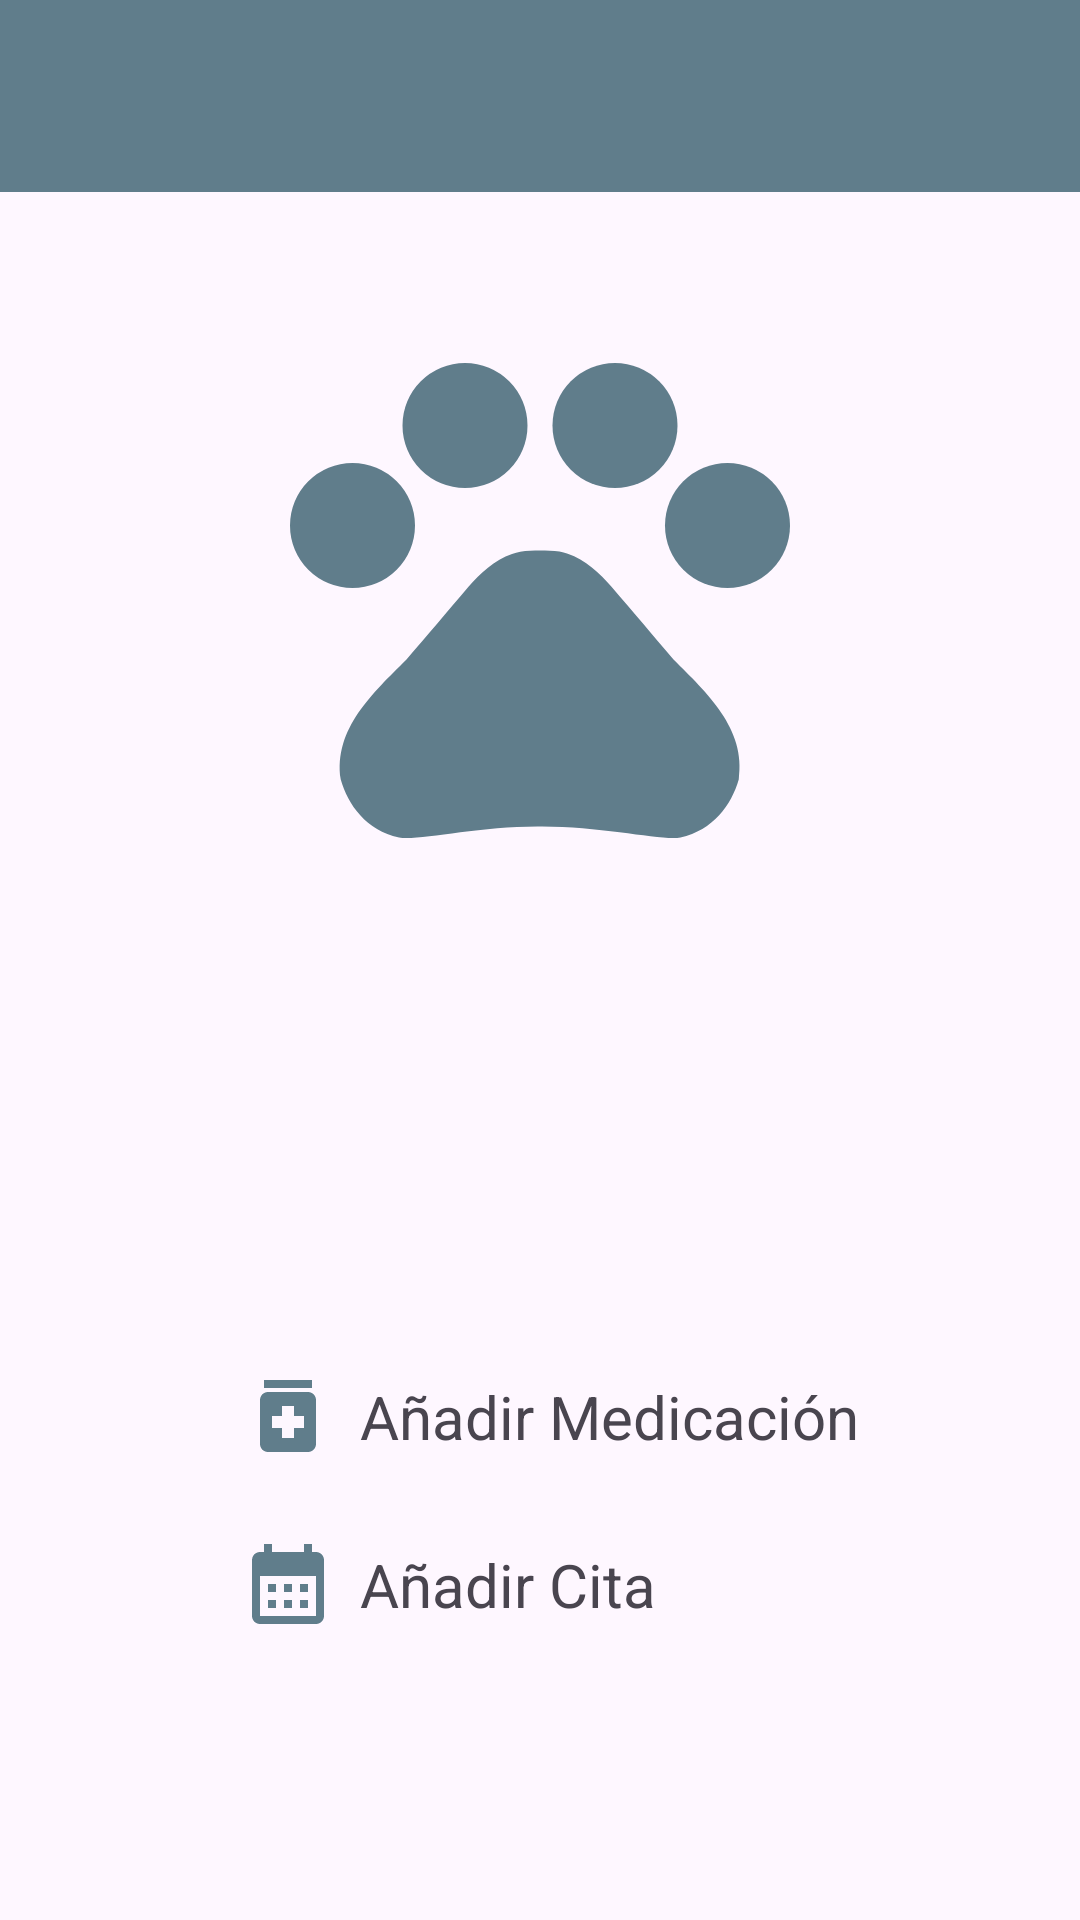

Layout XML and referenced resources for this Android screen:
<!-- AndroidManifest.xml: application theme Theme.PetProtech -->
<!-- res/layout/activity_mascota.xml -->
<?xml version="1.0" encoding="utf-8"?>
<androidx.constraintlayout.widget.ConstraintLayout xmlns:android="http://schemas.android.com/apk/res/android"
    xmlns:app="http://schemas.android.com/apk/res-auto"
    xmlns:tools="http://schemas.android.com/tools"
    android:id="@+id/main"
    android:layout_width="match_parent"
    android:layout_height="match_parent"
    tools:context=".mascotas.views.MascotaActivity">

    <androidx.appcompat.widget.Toolbar
        android:id="@+id/toolbar"
        android:layout_width="match_parent"
        android:layout_height="?attr/actionBarSize"
        android:background="@color/primary"
        android:elevation="4dp"
        android:theme="@style/ThemeOverlay.AppCompat.Dark.ActionBar"
        app:layout_constraintEnd_toEndOf="parent"
        app:layout_constraintStart_toStartOf="parent"
        app:layout_constraintTop_toTopOf="parent"
        app:popupTheme="@style/ThemeOverlay.AppCompat.Light" />

    <com.google.android.material.imageview.ShapeableImageView
        android:id="@+id/foto"
        android:layout_width="200dp"
        android:layout_height="200dp"
        android:layout_marginTop="32dp"
        android:scaleType="centerCrop"
        app:layout_constraintEnd_toEndOf="parent"
        app:layout_constraintStart_toStartOf="parent"
        app:layout_constraintTop_toBottomOf="@+id/toolbar"
        app:layout_constraintVertical_bias="0.25"
        app:layout_constraintVertical_chainStyle="packed"
        app:shapeAppearanceOverlay="@style/ShapeAppearanceOverlay.App.CornerSize50Percent"
        app:srcCompat="@drawable/baseline_pets_60" />

    <TextView
        android:id="@+id/nombre"
        android:layout_width="wrap_content"
        android:layout_height="wrap_content"
        android:layout_marginTop="16dp"
        android:textSize="48sp"
        app:layout_constraintEnd_toEndOf="parent"
        app:layout_constraintStart_toStartOf="parent"
        app:layout_constraintTop_toBottomOf="@+id/foto"
        tools:text="Luna" />

    <TextView
        android:id="@+id/centro_veterinario"
        android:layout_width="wrap_content"
        android:layout_height="wrap_content"
        android:layout_marginTop="16dp"
        android:textSize="20sp"
        app:layout_constraintEnd_toEndOf="parent"
        app:layout_constraintStart_toStartOf="parent"
        app:layout_constraintTop_toBottomOf="@+id/nombre"
        tools:text="Gosgat" />

    <TextView
        android:id="@+id/veterinario"
        android:layout_width="wrap_content"
        android:layout_height="wrap_content"
        android:layout_marginTop="8dp"
        android:textSize="20sp"
        app:layout_constraintEnd_toEndOf="parent"
        app:layout_constraintStart_toStartOf="parent"
        app:layout_constraintTop_toBottomOf="@+id/centro_veterinario"
        tools:text="Felip Torrent" />

    <ImageView
        android:id="@+id/imageView"
        android:layout_width="32dp"
        android:layout_height="32dp"
        android:layout_marginBottom="24dp"
        app:layout_constraintBottom_toTopOf="@+id/imageView2"
        app:layout_constraintHorizontal_chainStyle="packed"
        app:layout_constraintStart_toStartOf="@+id/foto"
        app:srcCompat="@drawable/baseline_medication_60" />

    <TextView
        android:id="@+id/anadir_medicamento"
        android:layout_width="wrap_content"
        android:layout_height="wrap_content"
        android:padding="8dp"
        android:text="@string/anadir_mediacion"
        android:textSize="20sp"
        app:layout_constraintBottom_toBottomOf="@+id/imageView"
        app:layout_constraintStart_toEndOf="@+id/imageView"
        app:layout_constraintTop_toTopOf="@+id/imageView" />


    <ImageView
        android:id="@+id/imageView2"
        android:layout_width="32dp"
        android:layout_height="32dp"
        android:layout_marginBottom="96dp"
        app:layout_constraintBottom_toBottomOf="parent"
        app:layout_constraintStart_toStartOf="@+id/imageView"
        app:srcCompat="@drawable/baseline_calendar_month_28" />

    <TextView
        android:id="@+id/anadir_cita"
        android:layout_width="wrap_content"
        android:layout_height="wrap_content"
        android:padding="8dp"
        android:text="@string/anadir_cita"
        android:textSize="20sp"
        app:layout_constraintBottom_toBottomOf="@+id/imageView2"
        app:layout_constraintStart_toEndOf="@+id/imageView2"
        app:layout_constraintTop_toTopOf="@+id/imageView2" />

</androidx.constraintlayout.widget.ConstraintLayout>
<!-- resources referenced by this layout -->
<resources>
  <color name="primary">#607D8B</color>
  <!-- drawable baseline_calendar_month_28 (drawable) -->
  <vector xmlns:android="http://schemas.android.com/apk/res/android"
      android:height="30dp"
      android:width="30dp"
      android:tint="@color/primary"
      android:viewportHeight="24"
      android:viewportWidth="24"
  >
        
      <path android:fillColor="@android:color/white" android:pathData="M19,4h-1V2h-2v2H8V2H6v2H5C3.89,4 3.01,4.9 3.01,6L3,20c0,1.1 0.89,2 2,2h14c1.1,0 2,-0.9 2,-2V6C21,4.9 20.1,4 19,4zM19,20H5V10h14V20zM9,14H7v-2h2V14zM13,14h-2v-2h2V14zM17,14h-2v-2h2V14zM9,18H7v-2h2V18zM13,18h-2v-2h2V18zM17,18h-2v-2h2V18z"/>
      
  </vector>
  <!-- drawable baseline_medication_60 (drawable) -->
  <vector xmlns:android="http://schemas.android.com/apk/res/android" android:height="60dp" android:tint="@color/primary" android:viewportHeight="24" android:viewportWidth="24" android:width="60dp">
        
      <path android:fillColor="@android:color/white" android:pathData="M6,3h12v2h-12z"/>
        
      <path android:fillColor="@android:color/white" android:pathData="M17,6H7C5.9,6 5,6.9 5,8v11c0,1.1 0.9,2 2,2h10c1.1,0 2,-0.9 2,-2V8C19,6.9 18.1,6 17,6zM16,15h-2.5v2.5h-3V15H8v-3h2.5V9.5h3V12H16V15z"/>
      
  </vector>
  <!-- drawable baseline_pets_60 (drawable) -->
  <vector xmlns:android="http://schemas.android.com/apk/res/android" android:height="60dp" android:tint="@color/primary" android:viewportHeight="24" android:viewportWidth="24" android:width="60dp">
        
      <path android:fillColor="@android:color/white" android:pathData="M4.5,9.5m-2.5,0a2.5,2.5 0,1 1,5 0a2.5,2.5 0,1 1,-5 0"/>
        
      <path android:fillColor="@android:color/white" android:pathData="M9,5.5m-2.5,0a2.5,2.5 0,1 1,5 0a2.5,2.5 0,1 1,-5 0"/>
        
      <path android:fillColor="@android:color/white" android:pathData="M15,5.5m-2.5,0a2.5,2.5 0,1 1,5 0a2.5,2.5 0,1 1,-5 0"/>
        
      <path android:fillColor="@android:color/white" android:pathData="M19.5,9.5m-2.5,0a2.5,2.5 0,1 1,5 0a2.5,2.5 0,1 1,-5 0"/>
        
      <path android:fillColor="@android:color/white" android:pathData="M17.34,14.86c-0.87,-1.02 -1.6,-1.89 -2.48,-2.91 -0.46,-0.54 -1.05,-1.08 -1.75,-1.32 -0.11,-0.04 -0.22,-0.07 -0.33,-0.09 -0.25,-0.04 -0.52,-0.04 -0.78,-0.04s-0.53,0 -0.79,0.05c-0.11,0.02 -0.22,0.05 -0.33,0.09 -0.7,0.24 -1.28,0.78 -1.75,1.32 -0.87,1.02 -1.6,1.89 -2.48,2.91 -1.31,1.31 -2.92,2.76 -2.62,4.79 0.29,1.02 1.02,2.03 2.33,2.32 0.73,0.15 3.06,-0.44 5.54,-0.44h0.18c2.48,0 4.81,0.58 5.54,0.44 1.31,-0.29 2.04,-1.31 2.33,-2.32 0.31,-2.04 -1.3,-3.49 -2.61,-4.8z"/>
      
  </vector>
  <string name="anadir_cita">Añadir Cita</string>
  <string name="anadir_mediacion">Añadir Medicación</string>
  <style name="ShapeAppearanceOverlay.App.CornerSize50Percent" parent="">
          <item name="cornerFamily">rounded</item>
          <item name="cornerSize">50%</item>
      </style>
  <style name="Theme.PetProtech" parent="Base.Theme.PetProtech" />
  <style name="Base.Theme.PetProtech" parent="Theme.Material3.DayNight.NoActionBar">
          <item name="colorPrimary">@color/primary</item>
          <item name="colorAccent">@color/accent</item>
      </style>
  <color name="accent">#009688</color>
</resources>
